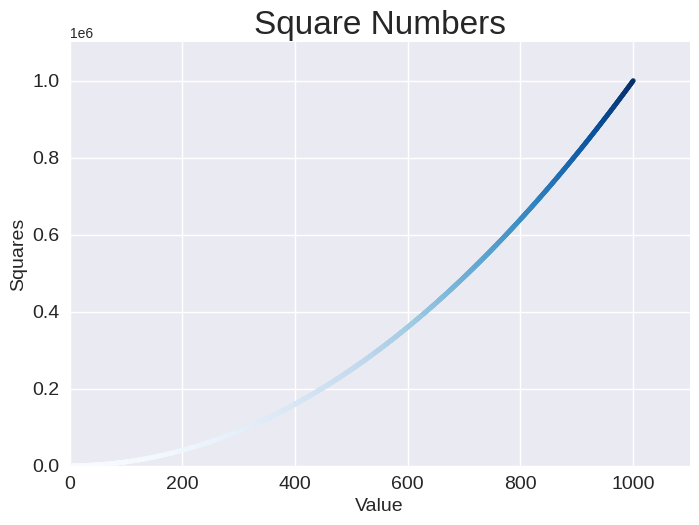

Source code (Python):
import matplotlib.pyplot as plt

x_values = range(1, 1001)
y_values = [x**2 for x in x_values]

plt.style.use("seaborn-v0_8")
fig, ax = plt.subplots()
ax.scatter(x_values, y_values, c=y_values, cmap=plt.cm.Blues, s=10)

# set the chart title and label axes.
ax.set_title("Square Numbers", fontsize=24)
ax.set_xlabel("Value", fontsize=14)
ax.set_ylabel("Squares", fontsize=14)

# set the range for each axis
ax.axis([0, 1100, 0, 1_100_000])
# set size of tick labels
ax.tick_params(labelsize=14)

plt.savefig("squares_plot.png")

plt.show()
